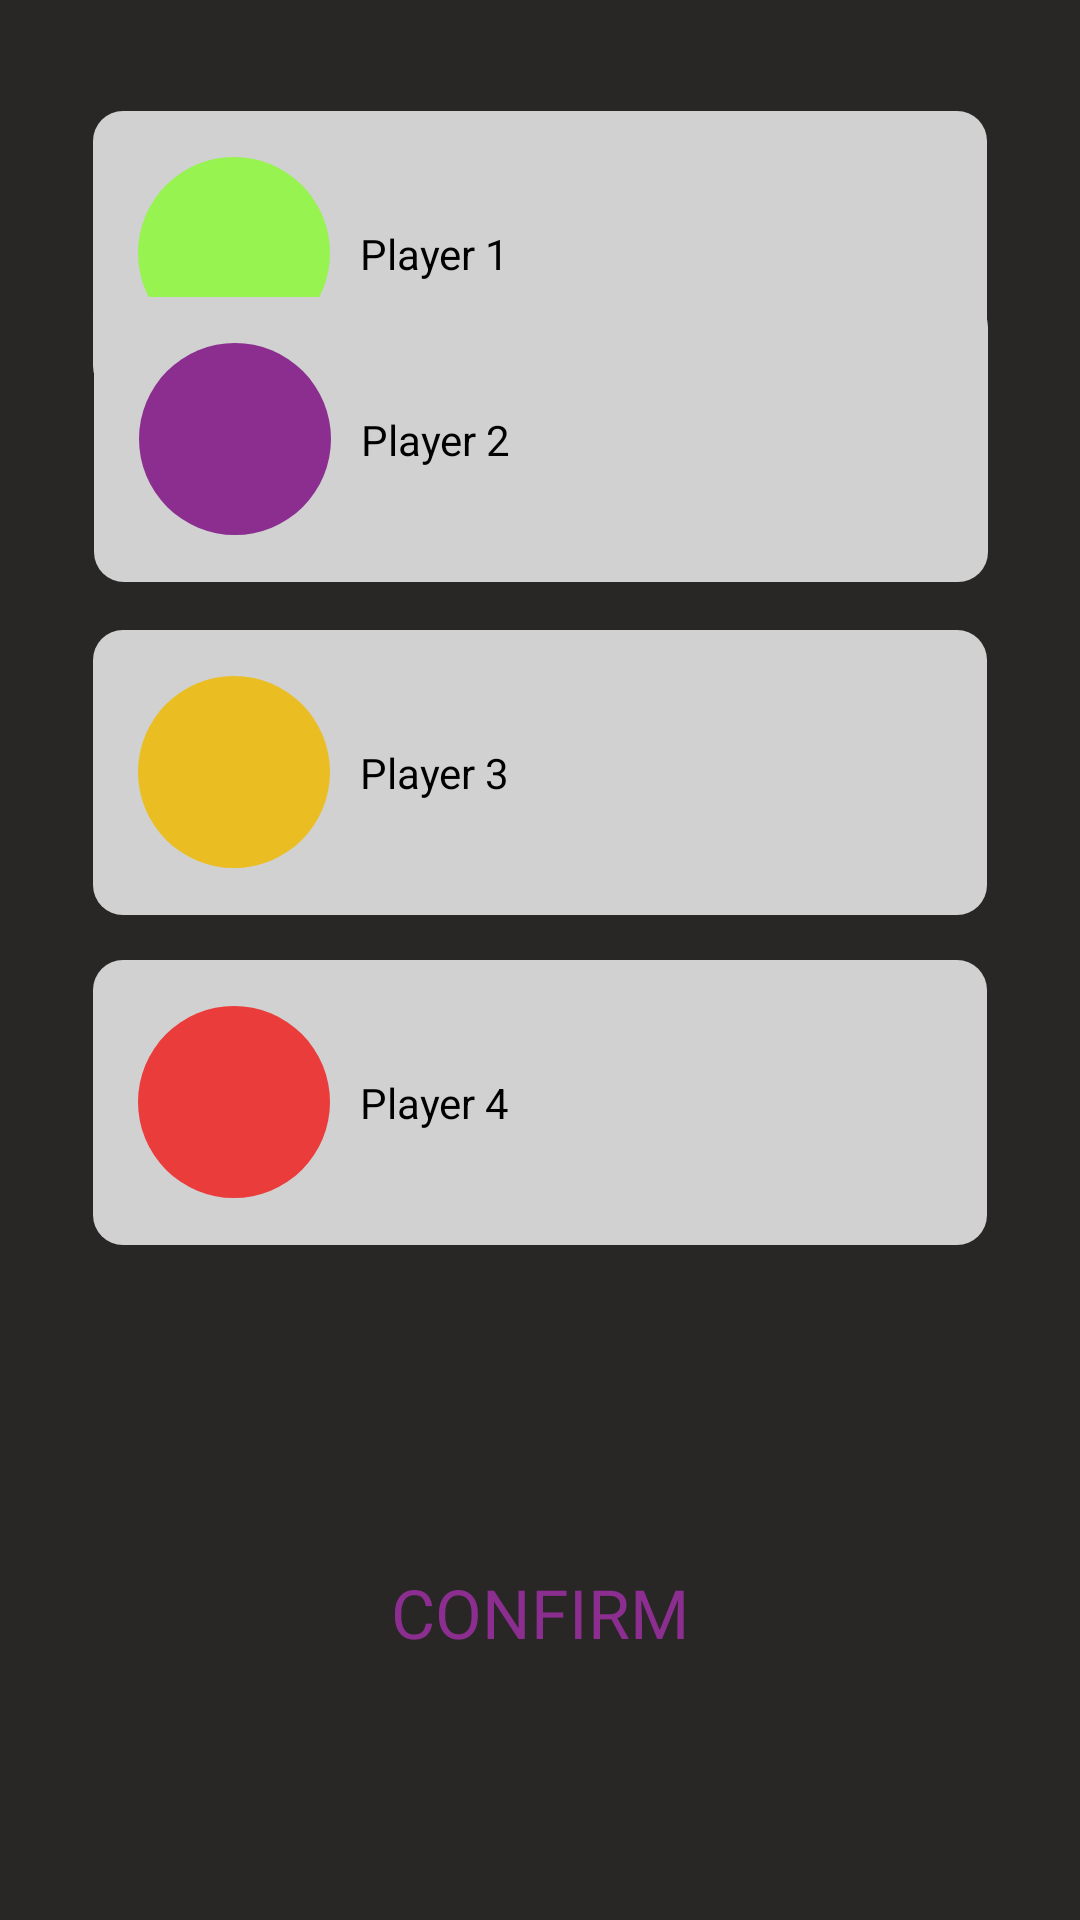

The Android layout XML behind this screen, and the referenced resources:
<!-- AndroidManifest.xml: application theme Theme.MachineProject -->
<!-- res/layout/player_infect_cure.xml -->
<?xml version="1.0" encoding="utf-8"?>
<androidx.constraintlayout.widget.ConstraintLayout xmlns:android="http://schemas.android.com/apk/res/android"
    xmlns:app="http://schemas.android.com/apk/res-auto"
    xmlns:tools="http://schemas.android.com/tools"
    android:layout_width="match_parent"
    android:layout_height="match_parent"
    android:background="@color/background">

    <LinearLayout
        android:layout_width="298dp"
        android:layout_height="95dp"
        android:layout_marginTop="70dp"
        android:layout_weight="0"
        android:background="@drawable/round_layout"
        android:orientation="horizontal"
        app:layout_constraintBottom_toTopOf="@+id/linearLayout8"
        app:layout_constraintEnd_toEndOf="parent"
        app:layout_constraintStart_toStartOf="parent"
        app:layout_constraintTop_toTopOf="parent">

        <ImageView
            android:id="@+id/imageView"
            android:layout_width="64dp"
            android:layout_height="64dp"
            android:layout_gravity="center_vertical"
            android:layout_marginLeft="15dp"
            android:layout_weight="0"
            android:background="#007A1818"
            android:src="@drawable/player1" />

        <TextView
            android:id="@+id/textView"
            android:layout_width="wrap_content"
            android:layout_height="wrap_content"
            android:layout_gravity="center_vertical"
            android:layout_marginLeft="10dp"
            android:layout_weight="0"
            android:text="Player 1"
            android:textColor="#000000" />
    </LinearLayout>

    <LinearLayout
        android:id="@+id/linearLayout10"
        android:layout_width="298dp"
        android:layout_height="95dp"
        android:layout_marginBottom="100dp"
        android:layout_weight="0"
        android:background="@drawable/round_layout"
        android:orientation="horizontal"
        app:layout_constraintBottom_toTopOf="@+id/button"
        app:layout_constraintEnd_toEndOf="parent"
        app:layout_constraintStart_toStartOf="parent">

        <ImageView
            android:id="@+id/imageView"
            android:layout_width="64dp"
            android:layout_height="64dp"
            android:layout_gravity="center_vertical"
            android:layout_marginLeft="15dp"
            android:layout_weight="0"
            android:background="#007A1818"
            android:src="@drawable/player4" />

        <TextView
            android:id="@+id/textView"
            android:layout_width="wrap_content"
            android:layout_height="wrap_content"
            android:layout_gravity="center_vertical"
            android:layout_marginLeft="10dp"
            android:layout_weight="0"
            android:text="Player 4"
            android:textColor="#000000" />
    </LinearLayout>

    <LinearLayout
        android:id="@+id/linearLayout9"
        android:layout_width="298dp"
        android:layout_height="95dp"
        android:layout_marginBottom="15dp"
        android:background="@drawable/round_layout"
        android:orientation="horizontal"
        app:layout_constraintBottom_toTopOf="@+id/linearLayout10"
        app:layout_constraintEnd_toEndOf="parent"
        app:layout_constraintStart_toStartOf="parent">

        <ImageView
            android:id="@+id/imageView"
            android:layout_width="64dp"
            android:layout_height="64dp"
            android:layout_gravity="center_vertical"
            android:layout_marginLeft="15dp"
            android:layout_weight="0"
            android:background="#007A1818"
            android:src="@drawable/player3" />

        <TextView
            android:id="@+id/textView"
            android:layout_width="wrap_content"
            android:layout_height="wrap_content"
            android:layout_gravity="center_vertical"
            android:layout_marginLeft="10dp"
            android:layout_weight="0"
            android:text="Player 3"
            android:textColor="#000000" />
    </LinearLayout>

    <LinearLayout
        android:id="@+id/linearLayout8"
        android:layout_width="298dp"
        android:layout_height="95dp"
        android:layout_marginBottom="16dp"
        android:layout_weight="0"
        android:background="@drawable/round_layout"
        android:orientation="horizontal"
        app:layout_constraintBottom_toTopOf="@+id/linearLayout9"
        app:layout_constraintEnd_toEndOf="parent"
        app:layout_constraintHorizontal_bias="0.504"
        app:layout_constraintStart_toStartOf="parent">

        <ImageView
            android:id="@+id/imageView"
            android:layout_width="64dp"
            android:layout_height="64dp"
            android:layout_gravity="center_vertical"
            android:layout_marginLeft="15dp"
            android:layout_weight="0"
            android:background="#007A1818"
            android:src="@drawable/player2" />

        <TextView
            android:id="@+id/textView"
            android:layout_width="wrap_content"
            android:layout_height="wrap_content"
            android:layout_gravity="center_vertical"
            android:layout_marginLeft="10dp"
            android:layout_weight="0"
            android:text="Player 2"
            android:textColor="#000000" />
    </LinearLayout>

    <Button
        android:id="@+id/button"
        android:layout_width="225dp"
        android:layout_height="45dp"
        android:layout_marginBottom="80dp"
        android:background="@drawable/start_layout"
        android:fontFamily="@font/rowdies"
        android:text="Confirm"
        android:textColor="#8B2E8F"
        android:textSize="22.82dp"
        app:layout_constraintBottom_toBottomOf="parent"
        app:layout_constraintEnd_toEndOf="parent"
        app:layout_constraintStart_toStartOf="parent" />

</androidx.constraintlayout.widget.ConstraintLayout>
<!-- resources referenced by this layout -->
<resources>
  <color name="background">#282726</color>
  <!-- drawable player1 (drawable) -->
  <?xml version="1.0" encoding="utf-8"?>
  <shape xmlns:android="http://schemas.android.com/apk/res/android"
      android:shape="oval" >
      <solid android:color="#96F350"></solid>
  </shape>
  <!-- drawable player2 (drawable) -->
  <?xml version="1.0" encoding="utf-8"?>
  <shape xmlns:android="http://schemas.android.com/apk/res/android"
      android:shape="oval" >
      <solid android:color="#8B2E8F"></solid>
  </shape>
  <!-- drawable player3 (drawable) -->
  <?xml version="1.0" encoding="utf-8"?>
  <shape xmlns:android="http://schemas.android.com/apk/res/android"
      android:shape="oval" >
      <solid android:color="#EABE23"></solid>
  </shape>
  <!-- drawable player4 (drawable) -->
  <?xml version="1.0" encoding="utf-8"?>
  <shape xmlns:android="http://schemas.android.com/apk/res/android"
      android:shape="oval" >
      <solid android:color="#EB3C3C"></solid>
  </shape>
  <!-- drawable round_layout (drawable) -->
  <?xml version="1.0" encoding="UTF-8"?>
  <shape xmlns:android="http://schemas.android.com/apk/res/android">
      <solid android:color="#D1D1D1"/>
      <corners android:radius="10dp"/>
      <padding android:left="0dp" android:top="0dp" android:right="0dp" android:bottom="0dp" />
  </shape>
  <style name="Theme.MachineProject" parent="android:Theme.Material.Light.NoActionBar" />
</resources>
